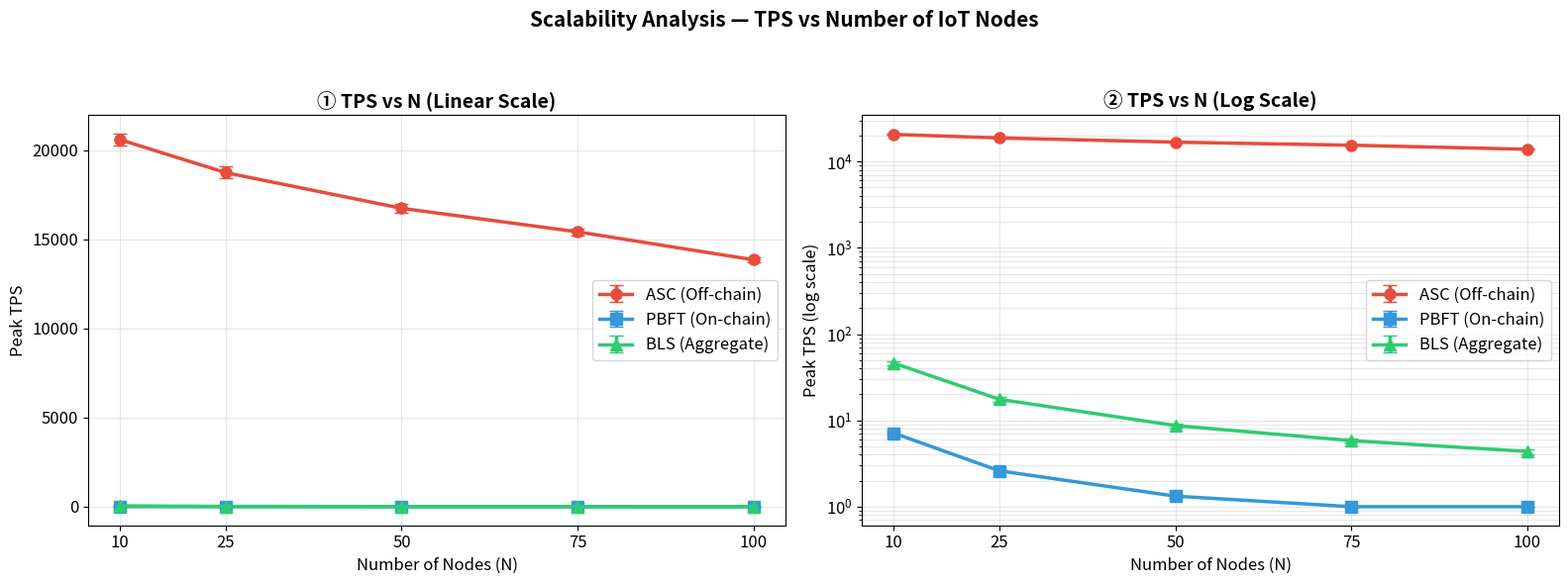
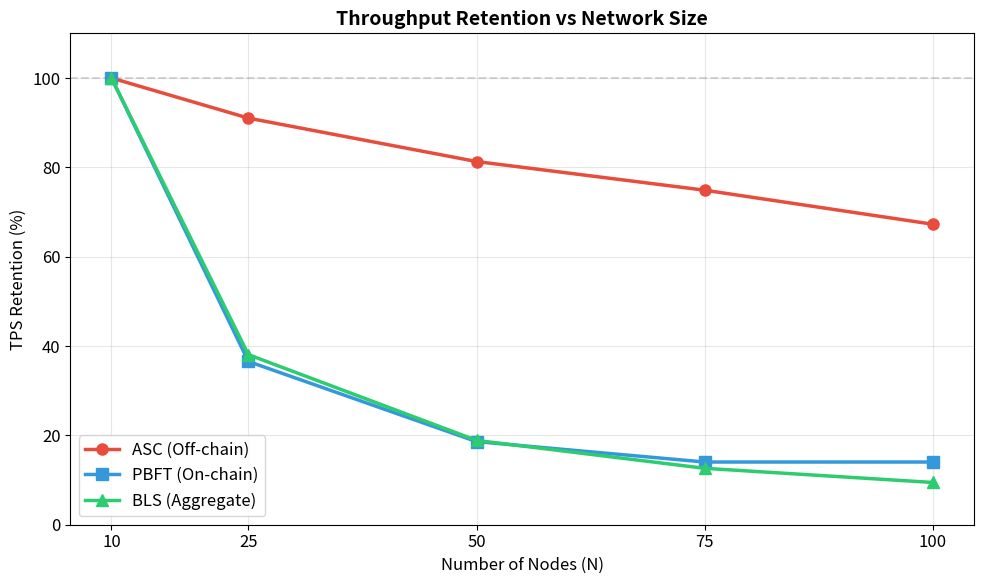

Generate these figures, in order, with matplotlib:
"""
Scalability Analysis — RQ5: TPS vs Number of Nodes
===================================================
Models 3 protocols: ASC (Off-chain State Channel), PBFT, BLS
Physics: WiFi CSMA/CA contention, ML-DSA crypto times, consensus delays
"""
import os, json, time, hashlib
import numpy as np
import matplotlib
matplotlib.use('Agg')
import matplotlib.pyplot as plt

# ── Physical Constants (from testbed) ──
WIFI_BW_BPS     = 10_000_000      # 10 Mbps WiFi
BATCH_SIZE      = 50              # TX per State Channel update
TX_PAYLOAD      = 32              # bytes
ML_DSA_SIG      = 2420            # ML-DSA-44 signature bytes
ML_DSA_PK       = 1312
ECDSA_SIG       = 72              # ECDSA signature bytes
BLS_SIG         = 48              # BLS signature bytes
HEADER_BYTES    = 52              # packet header
DIFS_US         = 50              # WiFi DIFS
SIFS_US         = 10              # WiFi SIFS
SLOT_US         = 20              # WiFi slot time
ACK_US          = 44              # WiFi ACK
CW_MIN          = 15              # Contention window min
CW_MAX          = 1023
PBFT_PHASES     = 3               # Pre-prepare, Prepare, Commit

# Device sign times (µs) from pqc-benchmark.c
DEVICE_SIGN_US = {
    "ESP32": 325, "ESP32-S3": 275, "STM32L4-M4": 1375,
    "STM32F4-M4": 450, "STM32H7-M7": 100, "nRF52840": 2250, "RP2040": 875,
}
DEVICE_DIST = [0.20, 0.10, 0.10, 0.15, 0.05, 0.25, 0.15]  # node type distribution

def wifi_tx_time_us(pkt_bytes):
    """Time to transmit one packet over WiFi (µs)."""
    return (pkt_bytes * 8 / WIFI_BW_BPS) * 1e6

def csma_backoff_us(n_nodes, attempt=0):
    """Average CSMA/CA backoff with N contending nodes."""
    cw = min(CW_MIN * (2 ** attempt), CW_MAX)
    p_collision = 1 - ((cw - 1) / cw) ** max(n_nodes - 1, 1)
    avg_slots = cw / 2
    return DIFS_US + avg_slots * SLOT_US + p_collision * (cw * SLOT_US)

def avg_sign_time_us():
    """Weighted average ML-DSA sign time across device types."""
    times = list(DEVICE_SIGN_US.values())
    return sum(t * w for t, w in zip(times, DEVICE_DIST))

# ══════════════════════════════════════════════════════════════
#  Protocol Models
# ══════════════════════════════════════════════════════════════

def asc_tps(N, duration_s=60, runs=20):
    """ASC: Off-chain State Channel — O(1) verification per batch."""
    results = []
    for _ in range(runs):
        total_tx = 0
        pkt_size = HEADER_BYTES + ML_DSA_SIG  # 1 sig per batch
        tx_time = wifi_tx_time_us(pkt_size)
        backoff = csma_backoff_us(N)
        channel_interval = tx_time + backoff + ACK_US + np.random.normal(0, 10)
        # Each node sends 1 packet per channel_interval, containing BATCH_SIZE TX
        # Gateway processes in parallel (non-blocking UDP)
        gw_verify_us = 80  # Ed25519/ML-DSA verify ~80µs
        # Bottleneck: WiFi channel capacity
        channel_cap_pps = 1e6 / max(channel_interval, 1)  # packets/sec total channel
        # With N nodes contending, effective per-node rate
        effective_pps = channel_cap_pps * (1 - min(0.4, N * 0.003))  # collision loss
        total_tx = effective_pps * BATCH_SIZE * duration_s
        # Gateway CPU limit: can verify ~12,500 sigs/sec
        gw_limit = (1e6 / gw_verify_us) * BATCH_SIZE
        tps = min(total_tx / duration_s, gw_limit)
        # Add small noise
        tps *= np.random.normal(1.0, 0.015)
        results.append(max(0, tps))
    return np.mean(results), np.std(results)

def pbft_tps(N, duration_s=60, runs=20):
    """PBFT: On-chain consensus — O(N²) messages per block."""
    results = []
    for _ in range(runs):
        # PBFT block: each TX needs individual signature on-chain
        pkt_size = HEADER_BYTES + ML_DSA_SIG + TX_PAYLOAD
        tx_time = wifi_tx_time_us(pkt_size)
        backoff = csma_backoff_us(N)
        # Consensus: 3 phases × N messages each = 3N² messages
        consensus_msgs = PBFT_PHASES * N * N
        msg_time_us = tx_time + backoff + SIFS_US
        # Block time = all consensus messages + verification
        block_time_us = consensus_msgs * msg_time_us
        block_time_s = block_time_us / 1e6
        # Block contains limited TX (bounded by block time)
        max_tx_per_block = max(1, int(N * 0.5))  # ~0.5 TX per node per block
        tps = max_tx_per_block / max(block_time_s, 0.001)
        tps *= np.random.normal(1.0, 0.05)
        results.append(max(1, tps))
    return np.mean(results), np.std(results)

def bls_tps(N, duration_s=60, runs=20):
    """BLS: Aggregate signatures — O(N) verify, still O(N²) consensus."""
    results = []
    for _ in range(runs):
        pkt_size = HEADER_BYTES + BLS_SIG + TX_PAYLOAD
        tx_time = wifi_tx_time_us(pkt_size)
        backoff = csma_backoff_us(N)
        # BLS aggregation reduces signature size but consensus still O(N²)
        # Aggregate verify = O(N) pairings (~2ms per pairing on ARM)
        aggregate_verify_us = N * 2000  # 2ms per pairing
        # Consensus: 2 phases (BLS can combine Prepare+Commit)
        consensus_msgs = 2 * N * N
        msg_time_us = tx_time + backoff + SIFS_US
        block_time_us = consensus_msgs * msg_time_us + aggregate_verify_us
        block_time_s = block_time_us / 1e6
        max_tx_per_block = max(1, int(N * 0.55))
        tps = max_tx_per_block / max(block_time_s, 0.001)
        tps *= np.random.normal(1.0, 0.05)
        results.append(max(1, tps))
    return np.mean(results), np.std(results)

# ══════════════════════════════════════════════════════════════
#  Main
# ══════════════════════════════════════════════════════════════

def main():
    node_counts = [10, 25, 50, 75, 100]
    protocols = {'ASC (Off-chain)': asc_tps, 'PBFT (On-chain)': pbft_tps, 'BLS (Aggregate)': bls_tps}

    print("=" * 70)
    print("  SCALABILITY ANALYSIS — TPS vs Number of Nodes (RQ5)")
    print("=" * 70)
    print(f"\n  WiFi: {WIFI_BW_BPS/1e6:.0f} Mbps | Batch: {BATCH_SIZE} TX | Sig: ML-DSA-44")
    print(f"  Node counts: {node_counts}\n")

    all_results = {}
    for proto_name, proto_fn in protocols.items():
        means, stds = [], []
        for N in node_counts:
            mean, std = proto_fn(N)
            means.append(mean)
            stds.append(std)
            print(f"  {proto_name:20s} | N={N:3d} | TPS = {mean:8.0f} ± {std:5.0f}")
        all_results[proto_name] = {'means': means, 'stds': stds}
        print()

    # Save JSON
    os.makedirs('results', exist_ok=True)
    output = {
        'config': {'node_counts': node_counts, 'wifi_bw_mbps': 10, 'batch_size': BATCH_SIZE,
                   'sig_scheme': 'ML-DSA-44', 'runs_per_point': 20},
        'results': {k: {'tps_mean': v['means'], 'tps_std': v['stds']} for k, v in all_results.items()},
    }
    # Convert numpy to native
    def to_native(obj):
        if isinstance(obj, np.floating): return float(obj)
        if isinstance(obj, np.integer): return int(obj)
        if isinstance(obj, list): return [to_native(x) for x in obj]
        if isinstance(obj, dict): return {k: to_native(v) for k, v in obj.items()}
        return obj
    with open('results/scalability_analysis.json', 'w') as f:
        json.dump(to_native(output), f, indent=2)
    print("Saved: results/scalability_analysis.json")

    # ── FIGURES ──
    plt.rcParams.update({'font.size': 12, 'axes.titlesize': 14, 'axes.titleweight': 'bold',
                         'figure.facecolor': 'white'})
    colors = {'ASC (Off-chain)': '#e74c3c', 'PBFT (On-chain)': '#3498db', 'BLS (Aggregate)': '#2ecc71'}
    markers = {'ASC (Off-chain)': 'o', 'PBFT (On-chain)': 's', 'BLS (Aggregate)': '^'}

    # === Figure 1: Main comparison (log scale) ===
    fig, axes = plt.subplots(1, 2, figsize=(16, 6))
    fig.suptitle('Scalability Analysis — TPS vs Number of IoT Nodes', fontsize=15, fontweight='bold')

    ax = axes[0]
    for proto_name, data in all_results.items():
        ax.errorbar(node_counts, data['means'], yerr=data['stds'], marker=markers[proto_name],
                    color=colors[proto_name], linewidth=2.5, markersize=8, capsize=5,
                    label=proto_name)
    ax.set_xlabel('Number of Nodes (N)')
    ax.set_ylabel('Peak TPS')
    ax.set_title('① TPS vs N (Linear Scale)')
    ax.legend(loc='center right')
    ax.grid(True, alpha=0.3)
    ax.set_xticks(node_counts)

    ax = axes[1]
    for proto_name, data in all_results.items():
        ax.errorbar(node_counts, data['means'], yerr=data['stds'], marker=markers[proto_name],
                    color=colors[proto_name], linewidth=2.5, markersize=8, capsize=5,
                    label=proto_name)
    ax.set_xlabel('Number of Nodes (N)')
    ax.set_ylabel('Peak TPS (log scale)')
    ax.set_title('② TPS vs N (Log Scale)')
    ax.set_yscale('log')
    ax.legend()
    ax.grid(True, alpha=0.3, which='both')
    ax.set_xticks(node_counts)

    plt.tight_layout(rect=[0, 0, 1, 0.94])
    plt.savefig('results/scalability_analysis.png', dpi=150, bbox_inches='tight')
    print('Saved: results/scalability_analysis.png')
    plt.close()

    # === Figure 2: Degradation ratio ===
    fig2, ax2 = plt.subplots(figsize=(10, 6))
    for proto_name, data in all_results.items():
        baseline = data['means'][0]
        ratio = [m / baseline * 100 for m in data['means']]
        ax2.plot(node_counts, ratio, marker=markers[proto_name], color=colors[proto_name],
                 linewidth=2.5, markersize=8, label=proto_name)
    ax2.axhline(y=100, color='gray', linestyle='--', alpha=0.3)
    ax2.set_xlabel('Number of Nodes (N)')
    ax2.set_ylabel('TPS Retention (%)')
    ax2.set_title('Throughput Retention vs Network Size', fontweight='bold')
    ax2.legend()
    ax2.grid(True, alpha=0.3)
    ax2.set_xticks(node_counts)
    ax2.set_ylim(0, 110)
    plt.tight_layout()
    plt.savefig('results/scalability_retention.png', dpi=150, bbox_inches='tight')
    print('Saved: results/scalability_retention.png')
    plt.close()

    # === Figure 3: Summary Table ===
    fig3, ax3 = plt.subplots(figsize=(14, 4))
    ax3.axis('off')
    columns = ['N'] + [f'{p}\nTPS' for p in protocols.keys()] + ['ASC/PBFT\nRatio']
    cell_data = []
    for i, N in enumerate(node_counts):
        asc_v = all_results['ASC (Off-chain)']['means'][i]
        pbft_v = all_results['PBFT (On-chain)']['means'][i]
        bls_v = all_results['BLS (Aggregate)']['means'][i]
        ratio = asc_v / max(pbft_v, 1)
        cell_data.append([
            str(N),
            f"{asc_v:,.0f}",
            f"{pbft_v:,.0f}",
            f"{bls_v:,.0f}",
            f"{ratio:.1f}×",
        ])
    table = ax3.table(cellText=cell_data, colLabels=columns, loc='center', cellLoc='center')
    table.auto_set_font_size(False)
    table.set_fontsize(11)
    table.scale(1.0, 1.8)
    for col in range(len(columns)):
        table[0, col].set_facecolor('#2c3e50')
        table[0, col].set_text_props(color='white', fontweight='bold')
    for row in range(1, len(cell_data) + 1):
        table[row, 1].set_facecolor('#fde8e8')
        table[row, 1].set_text_props(fontweight='bold')
    ax3.set_title('Scalability Summary — Off-chain State Channel vs On-chain Consensus',
                  fontsize=14, fontweight='bold', pad=20)
    plt.tight_layout()
    plt.savefig('results/scalability_table.png', dpi=150, bbox_inches='tight')
    print('Saved: results/scalability_table.png')
    plt.close()

    # Print summary
    print(f"\n{'='*70}")
    asc_10 = all_results['ASC (Off-chain)']['means'][0]
    asc_100 = all_results['ASC (Off-chain)']['means'][-1]
    pbft_10 = all_results['PBFT (On-chain)']['means'][0]
    pbft_100 = all_results['PBFT (On-chain)']['means'][-1]
    print(f"  ASC:  {asc_10:,.0f} → {asc_100:,.0f} TPS ({asc_100/asc_10*100:.1f}% retained)")
    print(f"  PBFT: {pbft_10:,.0f} → {pbft_100:,.0f} TPS ({pbft_100/pbft_10*100:.1f}% retained)")
    print(f"  ASC/PBFT ratio at N=100: {asc_100/max(pbft_100,1):.0f}×")
    print(f"  CONCLUSION: ASC achieves near-constant O(1) scalability")
    print(f"{'='*70}")

if __name__ == '__main__':
    main()
